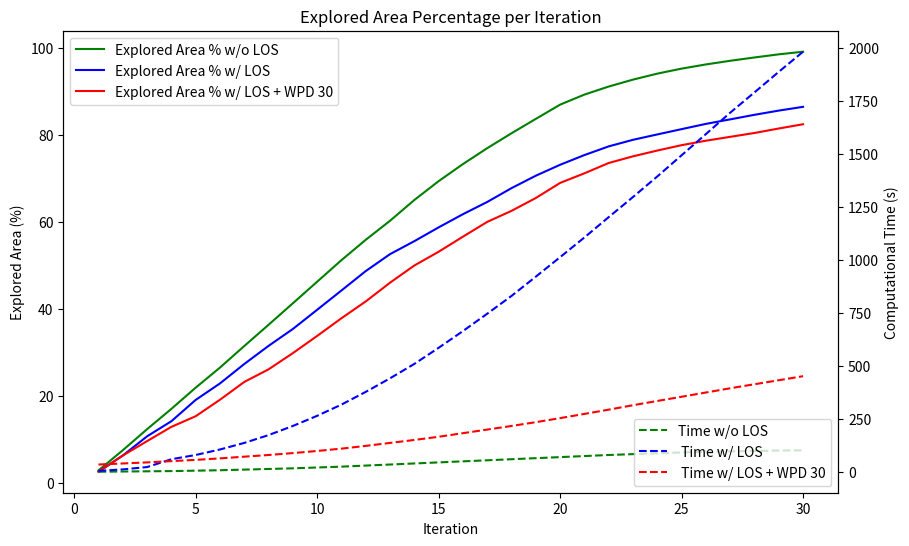

The script that saved this image:
import matplotlib.pyplot as plt

# Data for without line of sight
iterations_wlos = list(range(1, 31))
explored_area = [
    4.422500133514404, 11.710000038146973, 19.322500228881836, 26.66499900817871,
    34.3224983215332, 41.57999801635742, 49.369998931884766, 57.04999923706055,
    64.8125, 72.61000061035156, 80.40499877929688, 87.75499725341797,
    94.63499450683594, 102.13749694824219, 108.94499969482422, 115.11499786376953,
    120.86499786376953, 126.25499725341797, 131.4449920654297, 136.59750366210938,
    140.22499084472656, 143.13499450683594, 145.6374969482422, 147.79750061035156,
    149.61000061035156, 151.1199951171875, 152.4449920654297, 153.6425018310547,
    154.77249145507812, 155.71749877929688
]

execution_time= [
    0, 1, 1, 1, 2, 2, 3, 3, 3, 4, 4, 5, 5, 5, 5, 5, 5, 5, 5, 5, 5, 5, 4, 4, 4, 3, 2, 2, 2, 1
]

explored_area_wlos = [3.9475, 9.805, 16.74, 22.1975, 29.895, 35.8575, 42.8725, 49.425, 55.5275,
                  62.465, 69.44, 76.455, 82.57, 87.26, 92.2425, 97.005, 101.4225, 106.425,
                  110.9175, 114.8625, 118.3725, 121.51, 123.8875, 125.8275, 127.7425,
                  129.6375, 131.27, 132.92, 134.4425, 135.8075 ]

execution_time_wlos = [
    4, 7, 11, 37, 20, 26, 31, 37, 43, 48, 53, 60, 64, 68, 76, 79, 82, 84, 91, 92,
    93, 96, 95, 97, 100, 100, 101, 96, 97, 95
]

explored_area_wlos_wpd30 = [
    3.9475000000000007, 9.805000000000001, 15.015000000000002, 20.157500000000002,
    24.007500000000004, 29.960000000000004, 36.392500000000005, 40.947500000000005,
    46.80250000000001, 53.01500000000001, 59.41000000000001, 65.48750000000001,
    72.25500000000001, 78.46750000000002, 83.43250000000002, 88.88250000000002,
    94.22500000000002, 98.21500000000002, 102.85750000000002, 108.30500000000002,
    111.77750000000002, 115.50500000000002, 117.92000000000002, 120.00750000000002,
    121.95000000000002, 123.56000000000003, 124.96000000000002, 126.35250000000002,
    127.97250000000003, 129.51500000000001
]

execution_time_wlos_wpd30 = [
    4, 5, 5, 6, 6, 7, 8, 8, 9, 10, 11, 13, 14, 14, 15, 17, 17, 17, 18, 19,
    20, 20, 21, 20, 20, 20, 20, 19, 19, 19
]


total_area = 157
explored_area_percent_wLOS = [(area / total_area) * 100 for area in explored_area]
explored_area_percent_wls = [(area / total_area) * 100 for area in explored_area_wlos]

# Adjusting execution time to be cumulative
cumulative_time_wlos = [sum(execution_time[:i+1]) for i in range(len(execution_time_wlos))]
cumulative_time_wls = [sum(execution_time_wlos[:i+1]) for i in range(len(execution_time_wlos))]


# Adjusting explored area to percentage of total area (157)
explored_area_percent_wlos_wpd30 = [(area / total_area) * 100 for area in explored_area_wlos_wpd30]

# Adjusting execution time to be cumulative with a pathfinding delay of 30 added at the start
cumulative_time_wlos_wpd30 = [30 + sum(execution_time_wlos_wpd30[:i+1]) for i in range(len(execution_time_wlos_wpd30))]

# Creating the figure and the axes for the adjusted data
plt.figure(figsize=(10, 6))

plt.plot(iterations_wlos, explored_area_percent_wLOS, 'g-', label='Explored Area % w/o LOS')
plt.plot(iterations_wlos, explored_area_percent_wls, 'b-', label='Explored Area % w/ LOS')
plt.plot(iterations_wlos, explored_area_percent_wlos_wpd30, 'r-', label='Explored Area % w/ LOS + WPD 30')

plt.xlabel('Iteration')
plt.ylabel('Explored Area (%)')
plt.title('Explored Area Percentage per Iteration')
plt.legend(loc='upper left')

plt.twinx()
plt.plot(iterations_wlos, cumulative_time_wlos, 'g--', label='Time w/o LOS')
plt.plot(iterations_wlos, cumulative_time_wls, 'b--', label=' Time w/ LOS')
plt.plot(iterations_wlos, cumulative_time_wlos_wpd30, 'r--', label=' Time w/ LOS + WPD 30')
plt.ylabel('Computational Time (s)')

plt.legend(loc='lower right')

plt.show()